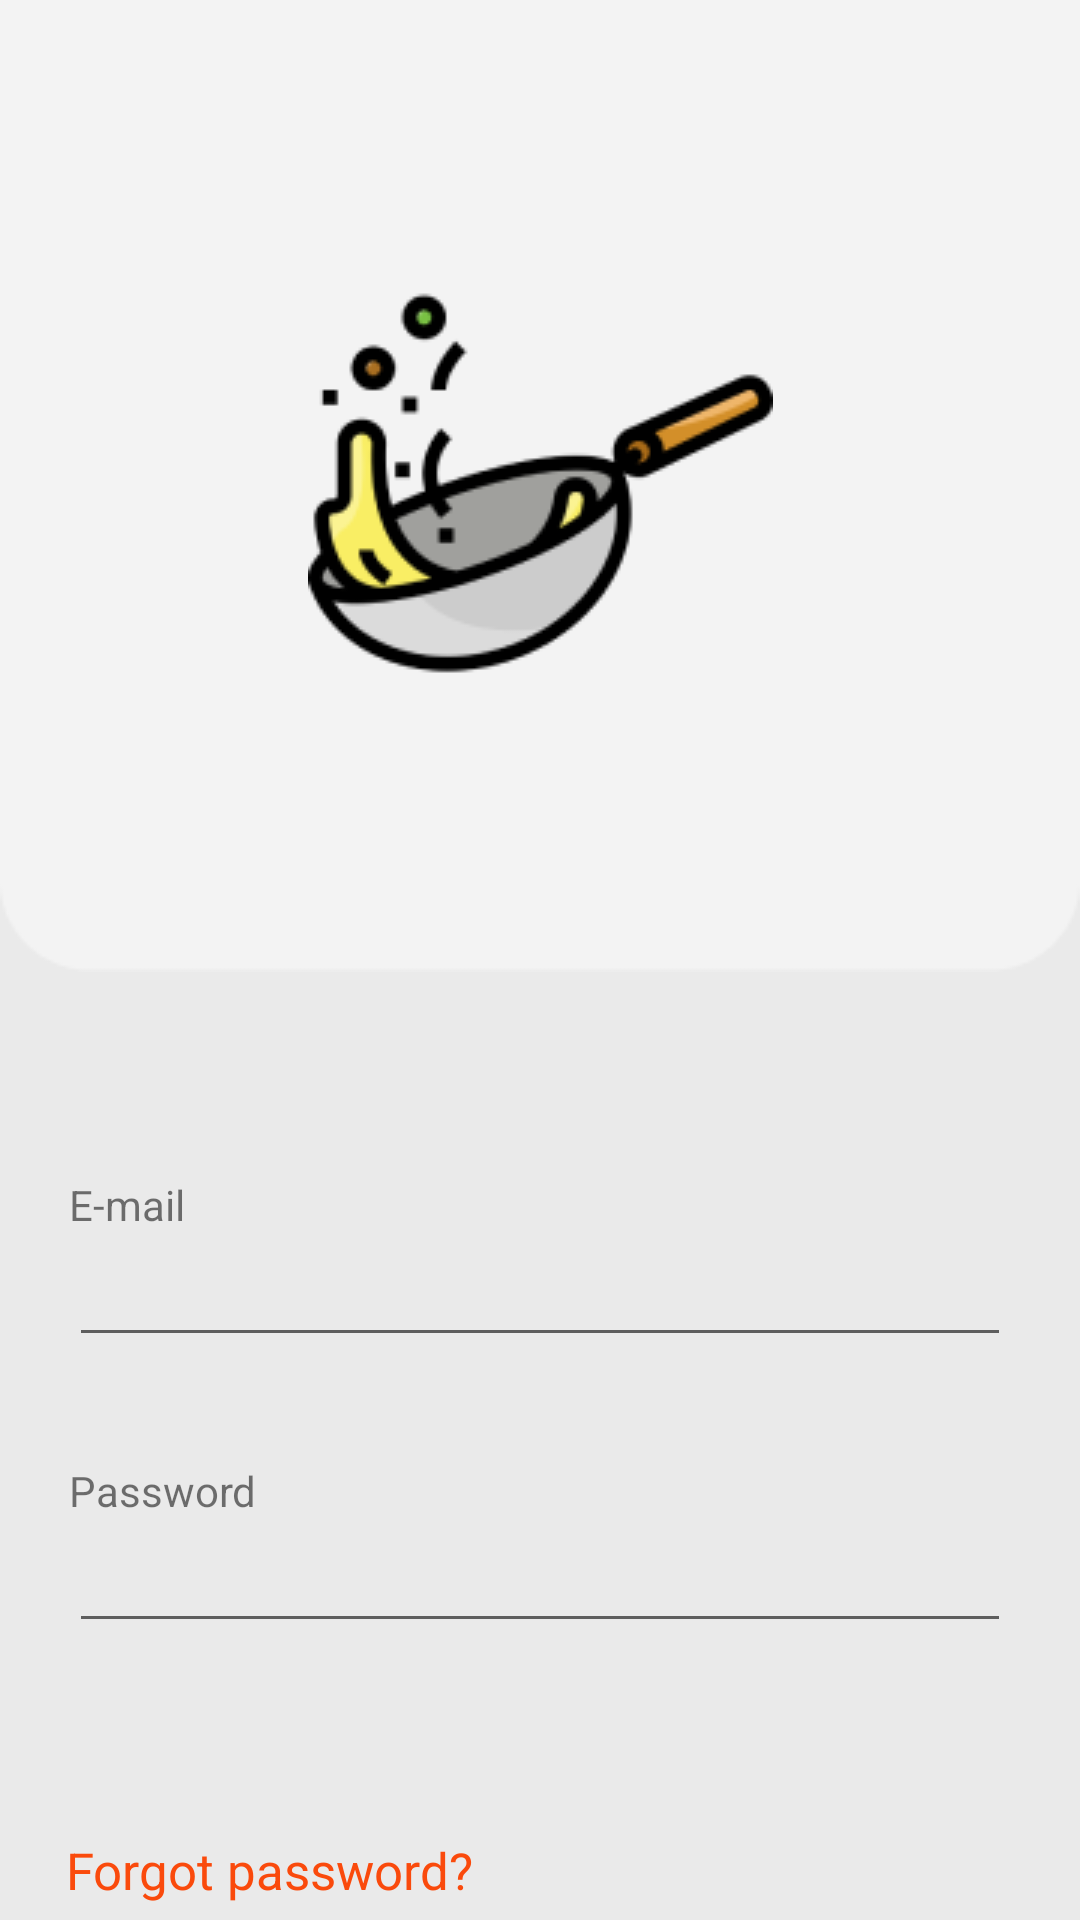

Write the Android layout XML for this screen, with the resource values it uses.
<!-- AndroidManifest.xml: application theme style -->
<!-- res/layout/activity_sign_in.xml -->
<?xml version="1.0" encoding="utf-8"?>
<androidx.constraintlayout.widget.ConstraintLayout xmlns:android="http://schemas.android.com/apk/res/android"
    xmlns:app="http://schemas.android.com/apk/res-auto"
    xmlns:tools="http://schemas.android.com/tools"
    android:layout_width="match_parent"
    android:layout_height="match_parent"
    android:background="#EAEAEA"
    tools:context=".Auth.SignIn">

    <ImageView
        android:id="@+id/imageView5"
        android:layout_width="match_parent"
        android:layout_height="wrap_content"
        android:scaleType="fitXY"
        android:src="@drawable/logo3"
        app:layout_constraintEnd_toEndOf="parent"
        app:layout_constraintStart_toStartOf="parent"
        app:layout_constraintTop_toTopOf="parent" />

    <ImageView
        android:layout_width="wrap_content"
        android:layout_height="wrap_content"
        android:src="@drawable/cooking_2"
        app:layout_constraintBottom_toBottomOf="@+id/imageView5"
        app:layout_constraintEnd_toEndOf="parent"
        app:layout_constraintStart_toStartOf="@+id/imageView5"
        app:layout_constraintTop_toTopOf="parent" />

    <TextView
        android:id="@+id/textView4"
        android:layout_marginTop="68dp"
        android:layout_width="wrap_content"
        android:layout_height="wrap_content"
        android:text="E-mail"
        app:layout_constraintStart_toStartOf="@+id/edtLogin"
        app:layout_constraintTop_toBottomOf="@+id/imageView5" />

    <EditText
        android:id="@+id/edtLogin"
        android:layout_width="match_parent"
        android:layout_height="wrap_content"
        android:layout_marginHorizontal="23dp"
        app:layout_constraintEnd_toEndOf="parent"
        app:layout_constraintStart_toStartOf="parent"
        app:layout_constraintTop_toBottomOf="@+id/textView4" />

    <TextView
        android:id="@+id/textView5"
        android:layout_width="wrap_content"
        android:layout_height="wrap_content"
        android:layout_marginTop="35dp"
        android:text="Password"
        android:inputType="textEmailAddress"
        app:layout_constraintStart_toStartOf="@+id/edtLogin"
        app:layout_constraintTop_toBottomOf="@+id/edtLogin" />

    <EditText
        android:id="@+id/editText"
        android:layout_width="match_parent"
        android:layout_height="wrap_content"
        android:layout_marginHorizontal="23dp"
        android:inputType="textPassword"
        app:layout_constraintEnd_toEndOf="@+id/edtLogin"
        app:layout_constraintStart_toStartOf="@+id/edtLogin"
        app:layout_constraintTop_toBottomOf="@+id/textView5" />

    <TextView
        android:layout_width="wrap_content"
        android:layout_height="wrap_content"
        android:text="Forgot password?"
        android:layout_marginBottom="30dp"
        android:textAppearance="@style/forgot_pass"
        app:layout_constraintBottom_toTopOf="@+id/imageButton"
        app:layout_constraintStart_toStartOf="@+id/imageButton" />

    <ImageButton
        android:id="@+id/imageButton"
        android:layout_width="wrap_content"
        android:layout_height="wrap_content"
        android:layout_marginTop="103dp"
        android:layout_marginBottom="31dp"
        android:background="#00000000"
        android:src="@drawable/button_login"
        app:layout_constraintBottom_toBottomOf="parent"
        app:layout_constraintEnd_toEndOf="parent"
        app:layout_constraintStart_toStartOf="parent"
        app:layout_constraintTop_toBottomOf="@+id/editText" />

    <TextView
        android:layout_width="wrap_content"
        android:layout_height="wrap_content"
        android:text="Login"
        android:textColor="@color/white"
        android:textSize="17dp"
        app:layout_constraintBottom_toBottomOf="@+id/imageButton"
        app:layout_constraintEnd_toEndOf="@+id/imageButton"
        app:layout_constraintStart_toStartOf="@+id/imageButton"
        app:layout_constraintTop_toTopOf="@+id/imageButton" />



</androidx.constraintlayout.widget.ConstraintLayout>
<!-- resources referenced by this layout -->
<resources>
  <!-- drawable button_login (drawable) -->
  <?xml version="1.0" encoding="utf-8"?>
  <vector    xmlns:android="http://schemas.android.com/apk/res/android"    xmlns:aapt="http://schemas.android.com/aapt"    android:width="316dp"    android:height="70dp"    android:viewportWidth="316"    android:viewportHeight="70"    >    <group>        <clip-path            android:pathData="M30 0H286C302.569 0 316 13.4315 316 30V40C316 56.5685 302.569 70 286 70H30C13.4315 70 0 56.5685 0 40V30C0 13.4315 13.4315 0 30 0Z"            />        <path            android:pathData="M0 0V70H316V0"            android:fillColor="#FA4A0C"            />    </group></vector>
  <!-- drawable cooking_2: png bitmap (drawable-v24, 8939 bytes) -->
  <!-- drawable logo3: png bitmap (drawable-v24, 1778 bytes) -->
  <style name="forgot_pass">
  
          <item name="android:textSize">
              17sp
          </item>
  
          <item name="android:textColor">
              #FA4A0C
          </item>
  
      </style>
  <style name="style" parent="Theme.MaterialComponents.DayNight.NoActionBar">
          
          <item name="colorPrimary">@color/purple_500</item>
          <item name="colorPrimaryVariant">@color/purple_700</item>
          <item name="colorOnPrimary">@color/white</item>
          
          <item name="colorSecondary">@color/teal_200</item>
          <item name="colorSecondaryVariant">@color/teal_700</item>
          <item name="colorOnSecondary">@color/black</item>
          
          <item name="android:statusBarColor" tools:targetApi="l">?attr/colorPrimaryVariant</item>
          
      </style>
  <!-- not gathered from this repository: default colours our renderer supplied (Android Studio template values) -->
  <color name="purple_500">#FF6200EE</color>
  <color name="purple_700">#FF3700B3</color>
  <color name="teal_200">#FF03DAC5</color>
  <color name="teal_700">#FF018786</color>
  <color name="black">#FF000000</color>
  <color name="white">#FFFFFFFF</color>
</resources>
